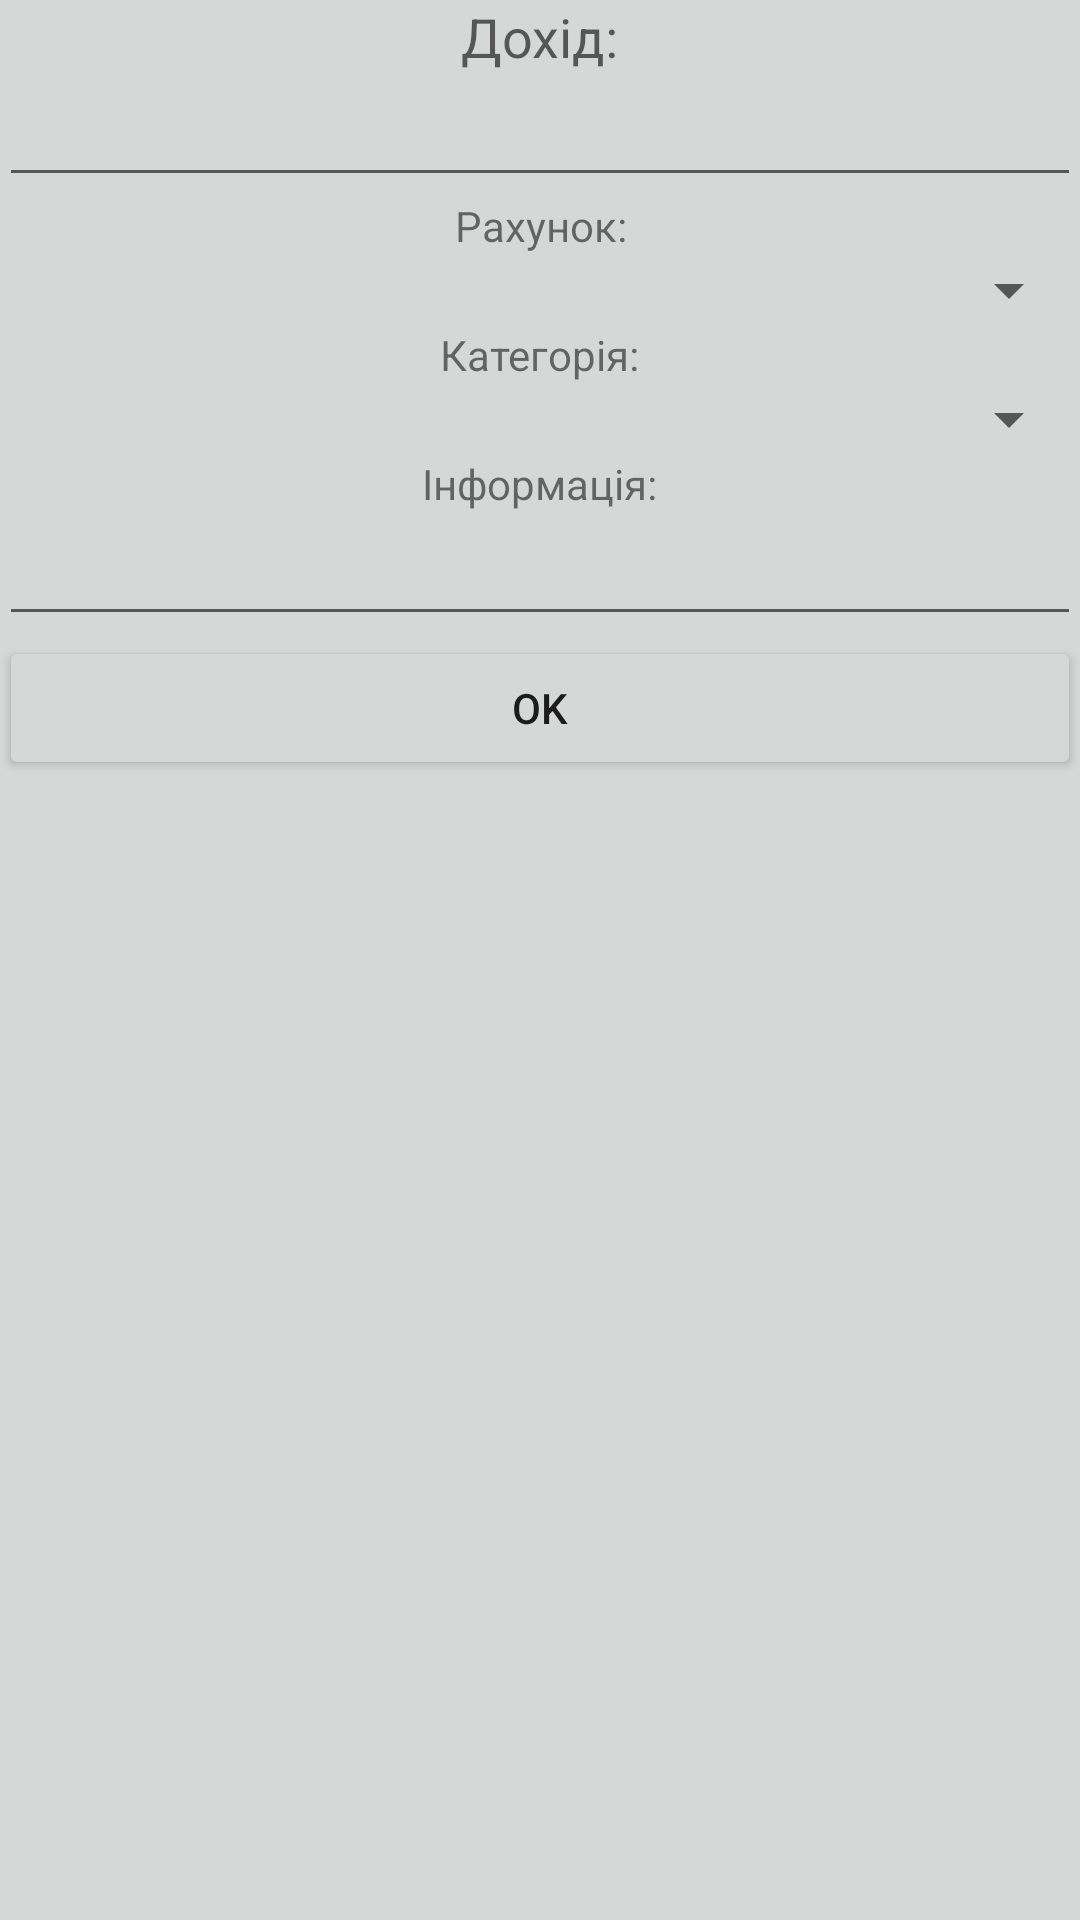

Produce the Android XML layout that renders to this screen, including the resource entries it uses.
<!-- AndroidManifest.xml: application theme AppTheme -->
<!-- res/layout/activity_income.xml -->
<?xml version="1.0" encoding="utf-8"?>
<RelativeLayout xmlns:android="http://schemas.android.com/apk/res/android"
    xmlns:tools="http://schemas.android.com/tools"
    android:layout_width="match_parent"
    android:layout_height="match_parent"
    android:paddingBottom="@dimen/activity_vertical_margin"
    android:paddingLeft="@dimen/activity_horizontal_margin"
    android:paddingRight="@dimen/activity_horizontal_margin"
    android:paddingTop="@dimen/activity_vertical_margin"
    tools:context="ua.kpi.khilinskyi.bookkeeping.IncomeActivity">

    <LinearLayout
        android:orientation="vertical"
        android:layout_width="match_parent"
        android:layout_height="match_parent">

        <TextView
            android:layout_width="wrap_content"
            android:layout_height="wrap_content"
            android:textAppearance="?android:attr/textAppearanceMedium"
            android:text="Дохід:"
            android:id="@+id/textView9"
            android:layout_gravity="center_horizontal" />

        <EditText
            android:layout_width="match_parent"
            android:layout_height="wrap_content"
            android:inputType="numberDecimal"
            android:ems="10"
            android:id="@+id/editText" />

        <TextView
            android:layout_width="match_parent"
            android:layout_height="wrap_content"
            android:textAppearance="?android:attr/textAppearanceSmall"
            android:text="Рахунок:"
            android:id="@+id/textView3"
            android:gravity="center" />

        <Spinner
            android:layout_width="match_parent"
            android:layout_height="wrap_content"
            android:id="@+id/spinnerIncome"
            android:layout_gravity="center_horizontal" />

        <TextView
            android:layout_width="wrap_content"
            android:layout_height="wrap_content"
            android:textAppearance="?android:attr/textAppearanceSmall"
            android:text="Категорія:"
            android:id="@+id/textView10"
            android:layout_gravity="center_horizontal" />

        <Spinner
            android:layout_width="match_parent"
            android:layout_height="wrap_content"
            android:id="@+id/incomeSpinner"
            android:layout_gravity="right" />

        <TextView
            android:layout_width="wrap_content"
            android:layout_height="wrap_content"
            android:textAppearance="?android:attr/textAppearanceSmall"
            android:text="Інформація:"
            android:id="@+id/textView4"
            android:layout_gravity="center_horizontal"
            android:gravity="center" />

        <EditText
            android:layout_width="match_parent"
            android:layout_height="wrap_content"
            android:id="@+id/editText2"
            android:layout_gravity="center_horizontal" />

        <Button
            android:layout_width="match_parent"
            android:layout_height="wrap_content"
            android:text="Ok"
            android:id="@+id/BtnIncomeOk"
            android:layout_gravity="center_horizontal"
            android:onClick="onClick" />
    </LinearLayout>
</RelativeLayout>
<!-- resources referenced by this layout -->
<resources>
  <style name="AppTheme" parent="Theme.AppCompat.Light.NoActionBar">
          
          <item name="colorPrimary">@color/colorPrimary</item>
          <item name="colorPrimaryDark">@color/colorPrimaryDark</item>
          <item name="colorAccent">@color/colorAccent</item>
          <item name="android:colorBackground">@color/button_material_light</item>
      </style>
  <!-- not gathered from this repository: default colours our renderer supplied (Android Studio template values) -->
  <color name="colorPrimary">#FF6200EE</color>
  <color name="colorPrimaryDark">#FF3700B3</color>
  <color name="colorAccent">#FF03DAC5</color>
</resources>
